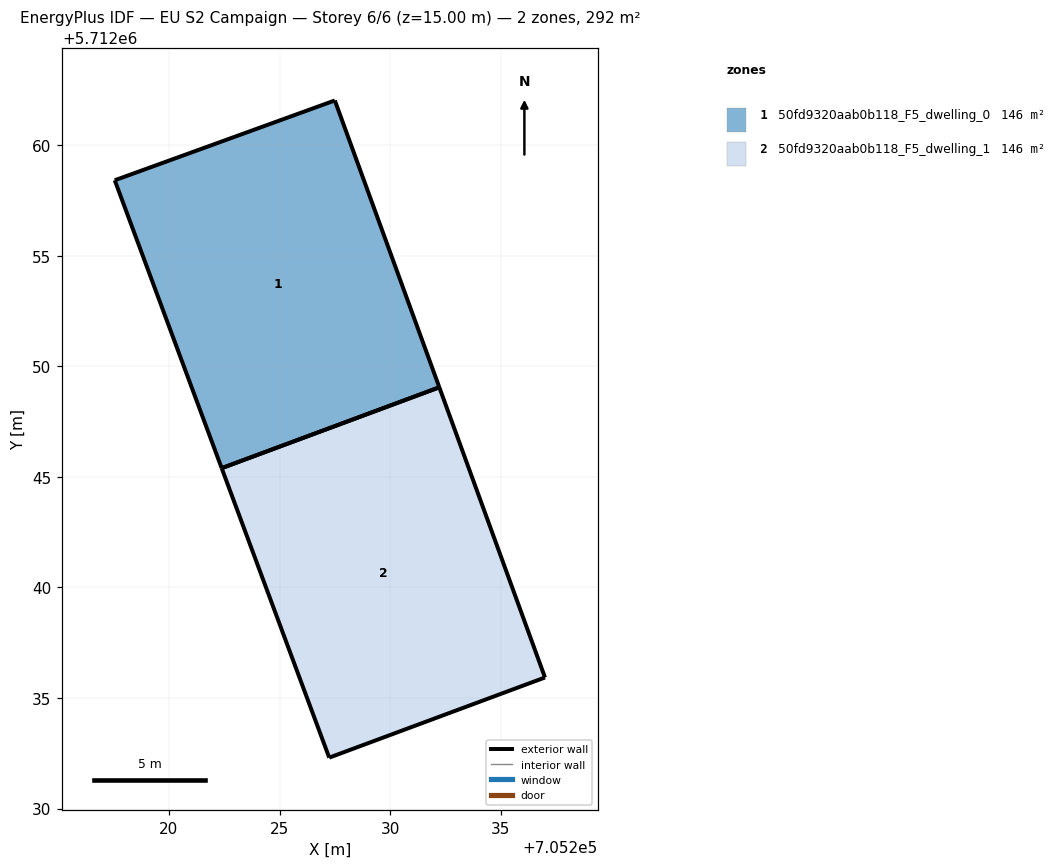
=== STOREY PLAN SPEC (per zone: floor XY polygon, exterior-wall plan segments, windows/doors) ===
zone 1: 50fd9320aab0b118_F5_dwelling_0  (146.1 m²)
  floor: (705232.23, 5712049.05) (705227.50, 5712062.03) (705217.55, 5712058.42) (705222.38, 5712045.39)
  exterior wall: (705222.39, 5712045.39) – (705217.55, 5712058.42)  [13.9 m]
  exterior wall: (705217.55, 5712058.42) – (705227.50, 5712062.03)  [10.6 m]
  exterior wall: (705227.50, 5712062.03) – (705232.23, 5712049.05)  [13.8 m]
  exterior wall: (705232.23, 5712049.05) – (705222.38, 5712045.39)  [10.5 m]
zone 2: 50fd9320aab0b118_F5_dwelling_1  (146.1 m²)
  floor: (705237.01, 5712035.93) (705232.23, 5712049.05) (705222.38, 5712045.39) (705227.25, 5712032.30)
  exterior wall: (705237.01, 5712035.93) – (705227.25, 5712032.30)  [10.4 m]
  exterior wall: (705227.25, 5712032.30) – (705222.39, 5712045.39)  [14.0 m]
  exterior wall: (705232.23, 5712049.05) – (705237.01, 5712035.93)  [14.0 m]
  exterior wall: (705222.38, 5712045.39) – (705232.23, 5712049.05)  [10.5 m]

=== DERIVED (storey summary) ===
Building: EU S2 Campaign
Storey: 6 of 6  (floor level z = 15.00 m)
Storey gross floor area: 292.1 m²
Zones on this storey: 2
  - 50fd9320aab0b118_F5_dwelling_0: floor 146.1 m²; exterior wall 48.8 m (146.4 m²); WWR 0.0%
  - 50fd9320aab0b118_F5_dwelling_1: floor 146.1 m²; exterior wall 48.8 m (146.5 m²); WWR 0.0%
Zone adjacency: (none detected)